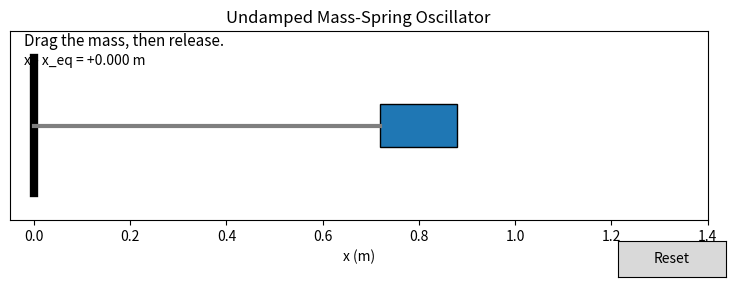

Generate this figure with matplotlib:
import time

import numpy as np
import matplotlib.pyplot as plt
from matplotlib.animation import FuncAnimation
from matplotlib.patches import Rectangle
from matplotlib.widgets import Button


# Physical parameters for ideal SHO: m x'' + k x = 0
MASS = 1.0  # kg
SPRING_K = 4.0  # N/m
OMEGA = np.sqrt(SPRING_K / MASS)

# Geometry
WALL_X = 0.0
X_EQ = 0.8  # equilibrium position of mass center (m)
MASS_W = 0.16
MASS_H = 0.16
X_MIN, X_MAX = 0.2, 1.3


def clamp_x(x):
    return float(np.clip(x, X_MIN, X_MAX))


def main():
    state = {
        "A": 0.0,
        "t0": time.perf_counter(),
        "running": False,
        "dragging": False,
        "x": X_EQ,
    }

    fig, ax = plt.subplots(figsize=(9, 3))
    plt.subplots_adjust(bottom=0.25)

    # Wall
    ax.plot([WALL_X, WALL_X], [-0.25, 0.25], lw=6, color="black")

    # Spring and mass
    spring_line, = ax.plot([], [], lw=3, color="tab:gray")
    mass = Rectangle(
        (X_EQ - MASS_W / 2, -MASS_H / 2),
        MASS_W,
        MASS_H,
        facecolor="tab:blue",
        edgecolor="black",
    )
    ax.add_patch(mass)

    status_text = ax.text(
        0.02,
        0.92,
        "Drag the mass, then release.",
        transform=ax.transAxes,
        fontsize=11,
    )
    x_text = ax.text(
        0.02,
        0.82,
        "x - x_eq = +0.000 m",
        transform=ax.transAxes,
        fontsize=10,
    )

    ax.set_xlim(-0.05, 1.4)
    ax.set_ylim(-0.35, 0.35)
    ax.set_xlabel("x (m)")
    ax.set_yticks([])
    ax.set_title("Undamped Mass-Spring Oscillator")

    def draw_system(x):
        x = clamp_x(x)
        state["x"] = x

        mass_left = x - MASS_W / 2
        mass.set_x(mass_left)
        spring_line.set_data([WALL_X, mass_left], [0.0, 0.0])

        disp = x - X_EQ
        x_text.set_text(f"x - x_eq = {disp:+.3f} m")

    def reset(_event=None):
        state["running"] = False
        state["dragging"] = False
        state["A"] = 0.0
        draw_system(X_EQ)
        status_text.set_text("Reset. Drag the mass, then release.")
        fig.canvas.draw_idle()

    def on_press(event):
        if event.inaxes is not ax or event.xdata is None:
            return

        contains, _ = mass.contains(event)
        if contains:
            state["dragging"] = True
            state["running"] = False
            status_text.set_text("Dragging... release to start oscillation.")

    def on_motion(event):
        if not state["dragging"] or event.inaxes is not ax or event.xdata is None:
            return

        draw_system(event.xdata)
        fig.canvas.draw_idle()

    def on_release(_event):
        if not state["dragging"]:
            return

        state["dragging"] = False
        state["A"] = state["x"] - X_EQ
        state["t0"] = time.perf_counter()
        state["running"] = True
        status_text.set_text(
            "Oscillating (ideal, no damping). Drag mass to set new amplitude."
        )

    def update(_frame):
        if state["running"] and not state["dragging"]:
            t = time.perf_counter() - state["t0"]
            x = X_EQ + state["A"] * np.cos(OMEGA * t)
            draw_system(x)

        return spring_line, mass, status_text, x_text

    # Reset button
    ax_reset = plt.axes([0.80, 0.06, 0.12, 0.12])
    btn_reset = Button(ax_reset, "Reset")
    btn_reset.on_clicked(reset)

    # Mouse interactions
    fig.canvas.mpl_connect("button_press_event", on_press)
    fig.canvas.mpl_connect("motion_notify_event", on_motion)
    fig.canvas.mpl_connect("button_release_event", on_release)

    # Initial draw
    draw_system(X_EQ)

    # Keep a reference so animation is not garbage-collected
    _ani = FuncAnimation(fig, update, interval=16, blit=True)

    plt.show()


if __name__ == "__main__":
    main()
